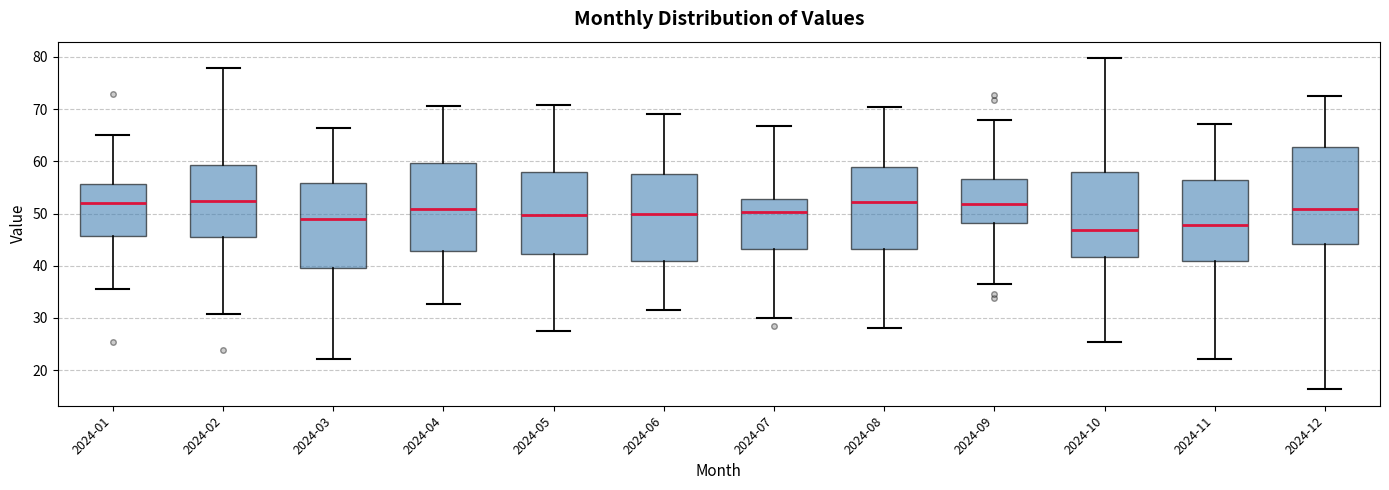

This figure's Python source:
import pandas as pd
import numpy as np
import matplotlib.pyplot as plt
import matplotlib.ticker as ticker

# -------------------------------------------------------------------
# Sample data — replace with your actual DataFrame
# -------------------------------------------------------------------
np.random.seed(42)
dates = pd.date_range("2024-01-01", "2024-12-31", freq="D")
df = pd.DataFrame({
    "date":  np.random.choice(dates, size=500),
    "value": np.random.randn(500) * 10 + 50
})

# -------------------------------------------------------------------
# 1. Parse dates and extract year-month period
# -------------------------------------------------------------------
df["date"] = pd.to_datetime(df["date"])
df["month"] = df["date"].dt.to_period("M")          # e.g. 2024-01

# -------------------------------------------------------------------
# 2. Group values by month → list of arrays (one per box)
# -------------------------------------------------------------------
grouped = df.groupby("month")["value"].apply(list)  # Series of lists
labels  = [str(m) for m in grouped.index]           # ["2024-01", ...]
data    = grouped.tolist()                           # [[...], [...], ...]

# -------------------------------------------------------------------
# 3. Plot
# -------------------------------------------------------------------
fig, ax = plt.subplots(figsize=(14, 5))

bp = ax.boxplot(
    data,
    patch_artist=True,       # filled boxes
    notch=False,
    widths=0.6,
    medianprops=dict(color="crimson",  linewidth=2),
    boxprops=dict(facecolor="steelblue", alpha=0.6),
    whiskerprops=dict(linewidth=1.2),
    capprops=dict(linewidth=1.5),
    flierprops=dict(marker="o", markersize=4, alpha=0.4,
                    markerfacecolor="gray", linestyle="none"),
)

# -------------------------------------------------------------------
# 4. Formatting
# -------------------------------------------------------------------
ax.set_xticks(range(1, len(labels) + 1))
ax.set_xticklabels(labels, rotation=45, ha="right", fontsize=9)

ax.set_title("Monthly Distribution of Values", fontsize=14, fontweight="bold", pad=12)
ax.set_xlabel("Month", fontsize=11)
ax.set_ylabel("Value", fontsize=11)
ax.yaxis.grid(True, linestyle="--", alpha=0.7)
ax.set_axisbelow(True)

plt.tight_layout()
plt.savefig("monthly_boxplot.png", dpi=150)
plt.show()
